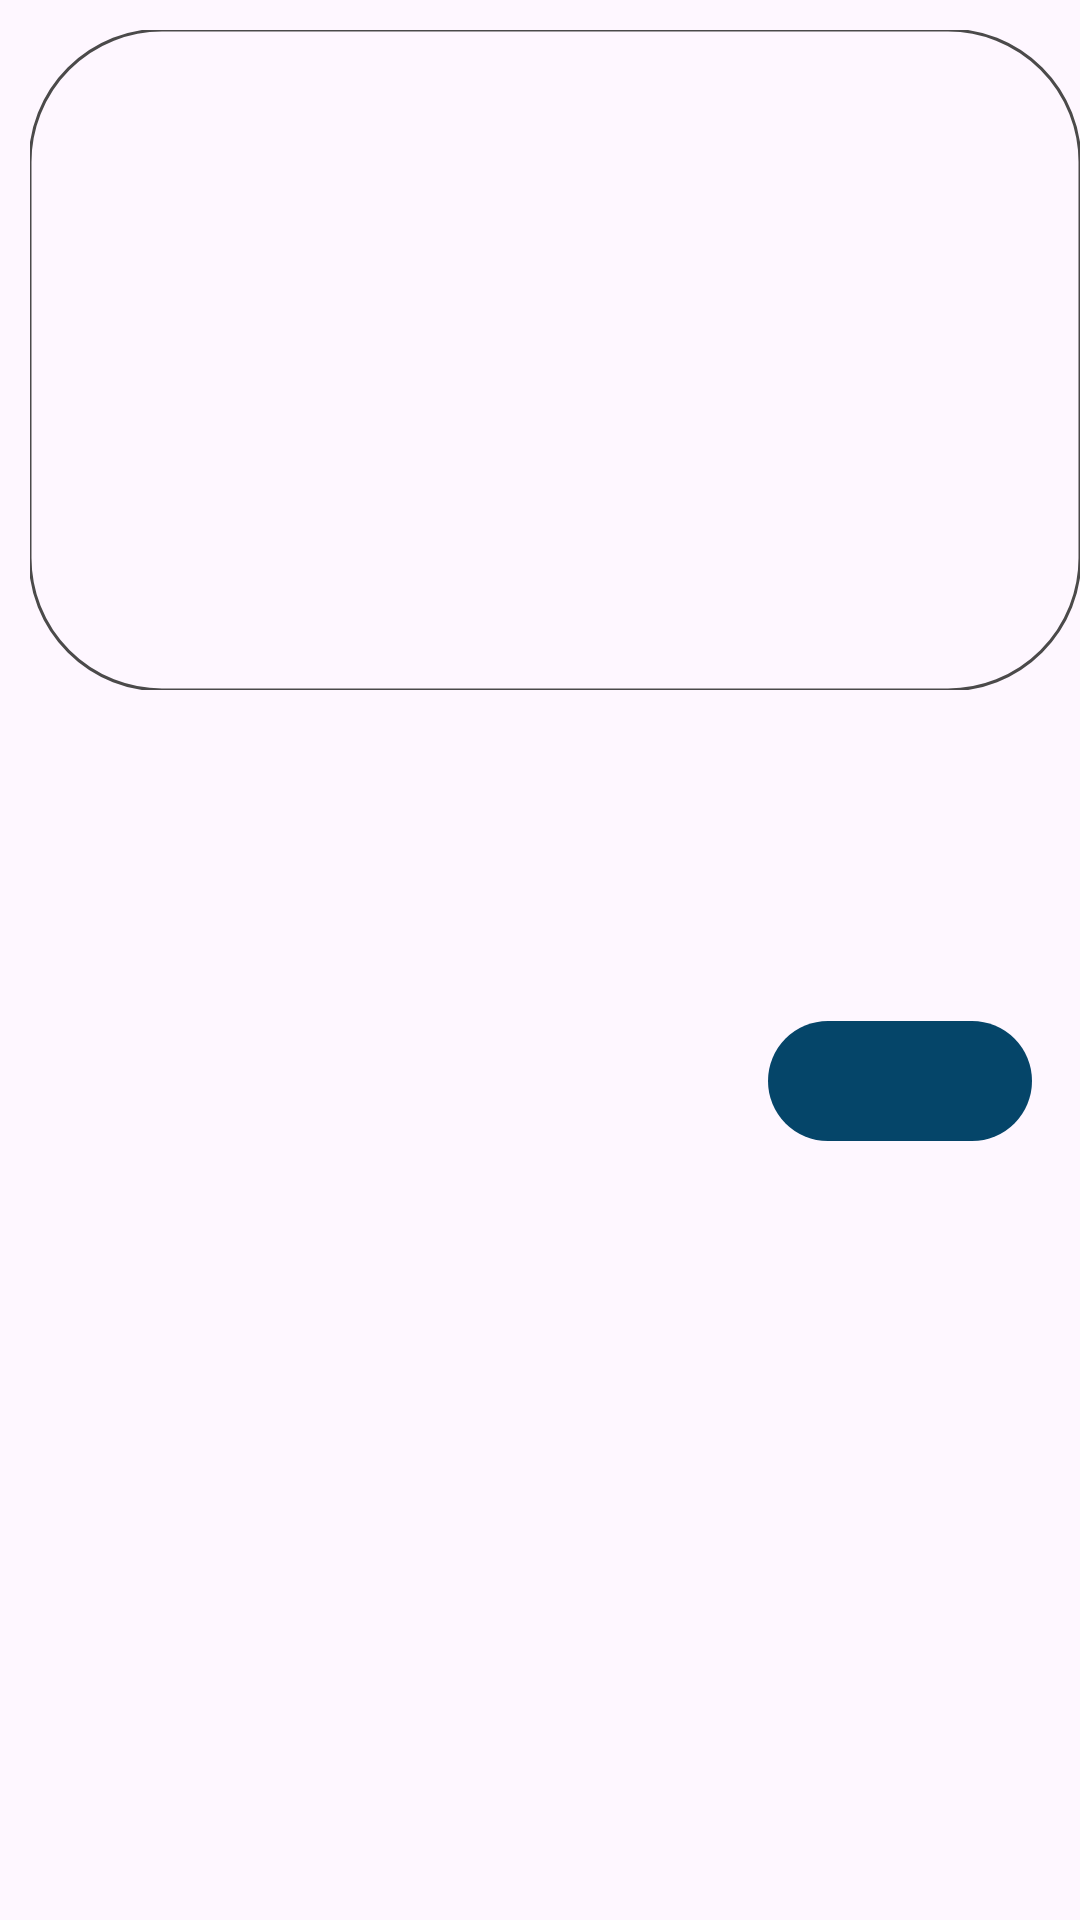

Layout XML and referenced resources for this Android screen:
<!-- AndroidManifest.xml: application theme Theme.AstroFeed -->
<!-- res/layout/rocket_list_item.xml -->
<?xml version="1.0" encoding="utf-8"?>
<LinearLayout xmlns:android="http://schemas.android.com/apk/res/android"
    xmlns:tools="http://schemas.android.com/tools"
    android:layout_width="match_parent"
    android:layout_height="wrap_content"
    xmlns:app="http://schemas.android.com/apk/res-auto"
    android:background="?android:attr/selectableItemBackground"
    android:layout_marginTop="5dp"
    android:layout_marginBottom="5dp"
    android:orientation="vertical">

    <com.google.android.material.imageview.ShapeableImageView
        android:id="@+id/rocket_iv"
        android:layout_width="350dp"
        android:layout_height="220dp"
        android:layout_marginTop="10dp"
        android:layout_marginStart="5dp"
        app:strokeWidth="1dp"
        android:layout_gravity="center_horizontal"
        app:strokeColor="?android:attr/colorControlNormal"
        app:shapeAppearanceOverlay="@style/newsCircleImageView"
        android:contentDescription="@string/starlink_iv_cd">
    </com.google.android.material.imageview.ShapeableImageView>

    <TextView
        android:id="@+id/text_rocket_name"
        android:layout_width="wrap_content"
        android:layout_height="wrap_content"
        android:layout_marginStart="@dimen/medium_margin"
        android:layout_marginTop="@dimen/medium_margin"
        android:textAppearance="@style/TextAppearance.MaterialComponents.Headline4"
        android:fontFamily="@font/noto_sans"
        android:textColor="?android:attr/colorControlNormal"
        tools:text="Falcon Deez Nuts" />

    <TextView
        android:id="@+id/text_rocket_description"
        android:layout_width="wrap_content"
        android:layout_height="wrap_content"
        android:layout_marginStart="16dp"
        android:layout_marginTop="10dp"
        android:layout_marginBottom="8dp"
        android:textColor="?android:attr/colorControlNormal"
        android:textStyle="italic"
        android:fontFamily="@font/roboto"
        tools:text="@string/description_placeholder" />

    <com.google.android.material.button.MaterialButton
        android:id="@+id/vehicle_specs"
        android:layout_width="wrap_content"
        android:layout_height="wrap_content"
        android:layout_marginEnd="@dimen/medium_margin"
        android:layout_marginTop="@dimen/small_margin"
        android:layout_marginBottom="@dimen/small_margin"
        android:layout_gravity="end"
        tools:text="Vehicle Specs" />

</LinearLayout>
<!-- resources referenced by this layout -->
<resources>
  <dimen name="medium_margin">16dp</dimen>
  <dimen name="small_margin">8dp</dimen>
  <string name="description_placeholder">Falcon 9 is a two-stage rocket designed and manufactured by SpaceX for the reliable and safe transport of satellites</string>
  <string name="starlink_iv_cd">Image view for Starlink missions</string>
  <style name="newsCircleImageView" parent="">
          <item name="cornerFamily">rounded</item>
          <item name="cornerSize">20%</item>
      </style>
  <style name="Theme.AstroFeed" parent="Theme.Material3.DayNight">
          
          <item name="colorPrimary">@color/blue_500</item>
          <item name="colorPrimaryVariant">@color/blue_700</item>
          <item name="colorOnPrimary">@color/anti_flash_white</item>
          
          <item name="colorSecondary">@color/blue_200</item>
          <item name="colorSecondaryVariant">@color/blue_500</item>
          <item name="colorOnSecondary">@color/black</item>
          
          <item name="android:statusBarColor">?attr/colorPrimaryVariant</item>
  
          <item name="colorControlNormal">@color/outer_space</item>
      </style>
  <color name="blue_500">#054569</color>
  <color name="blue_700">#062c43</color>
  <color name="anti_flash_white">#E0E0E0</color>
  <color name="blue_200">#5591a9</color>
  <color name="black">#2E2C2C</color>
  <color name="outer_space">#4B4A4A</color>
</resources>
